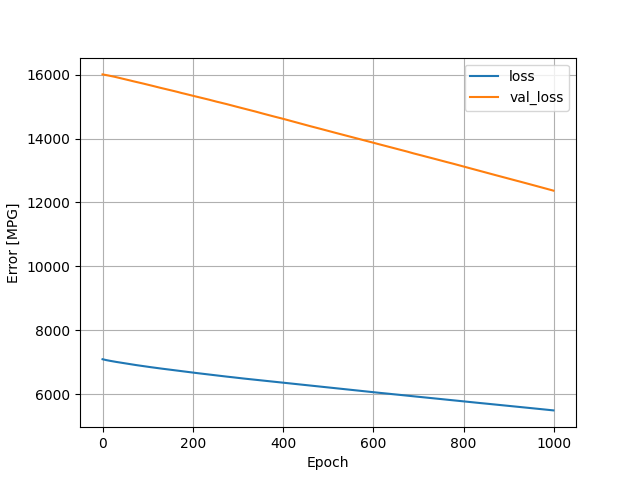

Source data for this figure (header and first rows):
, loss, val_loss, epoch
0, 7095, 16007, 0
1, 7091, 16005, 1
2, 7087, 16002, 2
3, 7084, 15999, 3
4, 7081, 15997, 4
5, 7077, 15994, 5
6, 7074, 15992, 6
7, 7071, 15989, 7
8, 7068, 15987, 8
9, 7065, 15984, 9
10, 7063, 15981, 10
11, 7061, 15978, 11
12, 7058, 15976, 12
13, 7055, 15972, 13
14, 7052, 15969, 14
15, 7049, 15967, 15
16, 7046, 15964, 16
17, 7043, 15960, 17
18, 7041, 15958, 18
19, 7038, 15954, 19
20, 7035, 15952, 20
21, 7033, 15949, 21
22, 7030, 15946, 22
23, 7027, 15943, 23
24, 7025, 15940, 24
25, 7022, 15937, 25
26, 7020, 15934, 26
27, 7017, 15932, 27
28, 7015, 15928, 28
29, 7013, 15925, 29
30, 7011, 15922, 30
31, 7009, 15918, 31
32, 7007, 15915, 32
33, 7004, 15912, 33
34, 7002, 15908, 34
35, 7000, 15905, 35
36, 6997, 15901, 36
37, 6996, 15899, 37
38, 6993, 15896, 38
39, 6991, 15893, 39
40, 6989, 15890, 40
41, 6986, 15887, 41
42, 6984, 15884, 42
43, 6982, 15880, 43
44, 6979, 15877, 44
45, 6977, 15873, 45
46, 6975, 15869, 46
47, 6972, 15866, 47
48, 6970, 15862, 48
49, 6968, 15858, 49
50, 6966, 15855, 50
51, 6964, 15851, 51
52, 6961, 15848, 52
53, 6959, 15845, 53
54, 6957, 15841, 54
55, 6955, 15838, 55
56, 6952, 15835, 56
57, 6950, 15833, 57
58, 6948, 15829, 58
59, 6946, 15825, 59
... 940 more rows
